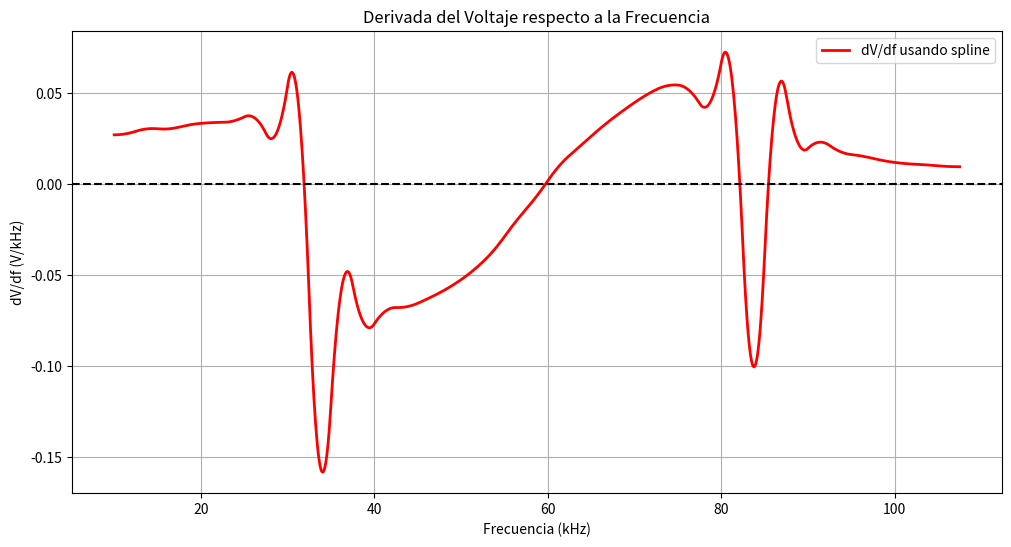

This figure's Python source:
# PARTE 2 — DERIVACION NUMERICA
# LIBRERIAS
import numpy as np
import matplotlib.pyplot as plt
from scipy.interpolate import CubicSpline
plt.ion()
# DATOS EXPERIMENTALES
# Frecuencia (kHz)
f = np.array([
10.0,12.5,15.0,17.5,20.0,22.5,25.0,27.5,30.0,32.5,
35.0,37.5,40.0,42.5,45.0,47.5,50.0,52.5,55.0,57.5,
60.0,62.5,65.0,67.5,70.0,72.5,75.0,77.5,80.0,82.5,
85.0,87.5,90.0,92.5,95.0,97.5,100.0,102.5,105.0,107.5
])

# Voltaje V(f)
V = np.array([
0.842,0.911,0.986,1.062,1.143,1.227,1.314,1.401,1.482,1.551,
1.216,1.048,0.866,0.689,0.521,0.364,0.223,0.103,0.012,-0.041,
-0.057,-0.034,0.018,0.096,0.197,0.318,0.452,0.579,0.700,0.809,
0.611,0.688,0.756,0.811,0.856,0.894,0.926,0.954,0.980,1.004
])

# ESPACIAMIENTO ENTRE DATOS
h = 2.5  # kHz

# FUNCIONES DE DERIVACION NUMERICA

# DIFERENCIA CENTRADA ORDEN 2

def derivada_centrada_orden2(y_menos, y_mas, h):

    return (y_mas - y_menos) / (2*h)

# DIFERENCIA CENTRADA ORDEN 4

def derivada_centrada_orden4(y_menos2, y_menos1,
                             y_mas1, y_mas2, h):

    return (
        -y_mas2
        + 8*y_mas1
        - 8*y_menos1
        + y_menos2
    ) / (12*h)

# DIFERENCIA PROGRESIVA ORDEN 2

def derivada_progresiva_orden2(y0, y1, y2, h):

    return (-3*y0 + 4*y1 - y2) / (2*h)

# SPLINE CUBICO NATURAL

spline = CubicSpline(f, V, bc_type='natural')

# Derivada del spline
spline_derivada = spline.derivative()

# FRECUENCIAS PEDIDAS

frecuencias = [40.0, 70.0, 100.0]

# RESULTADOS

print("================================================")
print("PARTE 2 — DERIVACION NUMERICA")
print("================================================\n")

# DERIVADAS EN 40, 70 y 100 kHz

for freq in frecuencias:

    # Buscar indice correspondiente
    i = np.where(f == freq)[0][0]

    print(f"============== f = {freq} kHz ==============\n")

    # DIFERENCIA CENTRADA ORDEN 2

    derivada_o2 = derivada_centrada_orden2(
        V[i-1],
        V[i+1],
        h
    )

    print("Diferencia centrada orden 2:")
    print(f"dV/df = {derivada_o2:.6f} V/kHz\n")

    # DIFERENCIA CENTRADA ORDEN 4

    if i >= 2 and i <= len(V)-3:

        derivada_o4 = derivada_centrada_orden4(
            V[i-2],
            V[i-1],
            V[i+1],
            V[i+2],
            h
        )

        print("Diferencia centrada orden 4:")
        print(f"dV/df = {derivada_o4:.6f} V/kHz\n")

    else:

        print("Diferencia centrada orden 4:")
        print("No hay suficientes puntos.\n")

    # DERIVADA DEL SPLINE

    derivada_spline = spline_derivada(freq)

    print("Derivada usando spline:")
    print(f"dV/df = {derivada_spline:.6f} V/kHz\n")

# DERIVADA EN EL EXTREMO INFERIOR

print("================================================")
print("DERIVADA EN f = 10 kHz")
print("================================================\n")

derivada_extremo = derivada_progresiva_orden2(
    V[0],
    V[1],
    V[2],
    h
)

print("Diferencia progresiva orden 2:")
print(f"dV/df = {derivada_extremo:.6f} V/kHz\n")

# Comparacion con spline
derivada_spline_10 = spline_derivada(10.0)

print("Derivada usando spline:")
print(f"dV/df = {derivada_spline_10:.6f} V/kHz\n")

# GRAFICA DE DERIVADA DEL SPLINE

f_fina = np.linspace(min(f), max(f), 1000)

derivada_fina = spline_derivada(f_fina)

plt.figure(figsize=(12,6))

plt.plot(
    f_fina,
    derivada_fina,
    'r',
    linewidth=2,
    label='dV/df usando spline'
)

plt.axhline(
    0,
    color='black',
    linestyle='--'
)

plt.xlabel('Frecuencia (kHz)')
plt.ylabel('dV/df (V/kHz)')
plt.title('Derivada del Voltaje respecto a la Frecuencia')

plt.grid(True)
plt.legend()

plt.show()

# INTERPRETACION AUTOMATICA
print("================================================")
print("INTERPRETACION FISICA")
print("================================================\n")

for freq in frecuencias:

    valor = spline_derivada(freq)

    print(f"Frecuencia: {freq} kHz")

    if valor > 0:

        print("La derivada es positiva.")
        print("El voltaje aumenta con la frecuencia.")

    else:

        print("La derivada es negativa.")
        print("El voltaje disminuye con la frecuencia.")

    if abs(valor) > 0.05:

        print("Alta sensibilidad del sistema.\n")

    else:

        print("Sensibilidad moderada del sistema.\n")
